Run: headless pygame with SDL's dummy video driver; simulated clock (each Clock.tick advances the game by its frame time, no real sleeping); random seed 0; keys injected as events and as key.get_pressed() state; mouse plan: one left click at the window centre at the start of phase 2, then a move to the lower-right quarter at the start of phase 3.
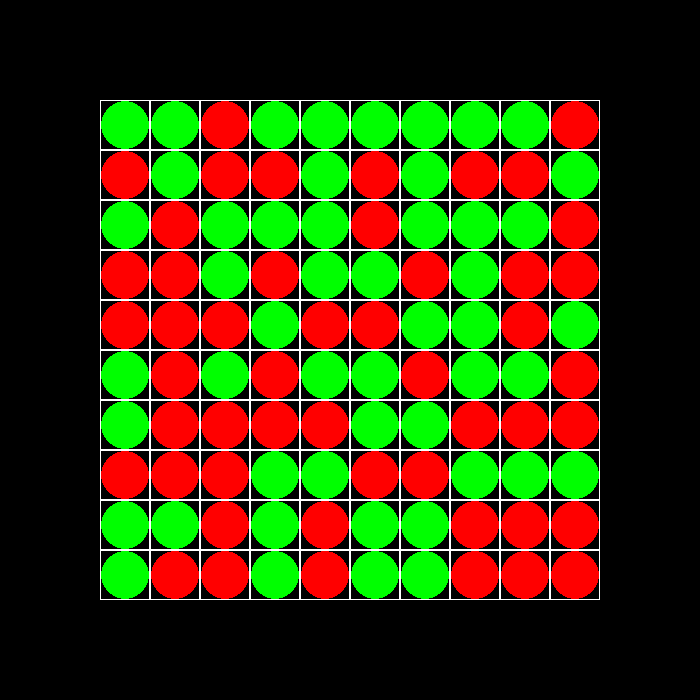
Frame 1 of 4 · flips 1–60 · no input
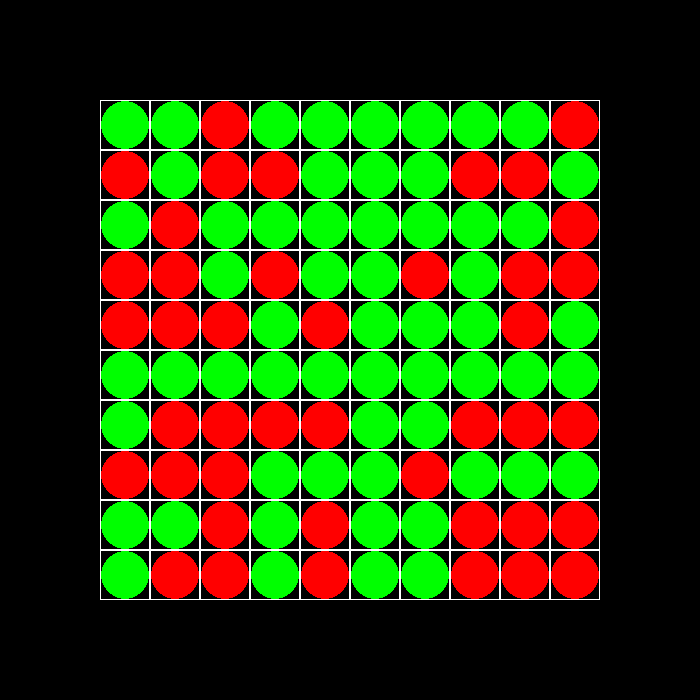
Frame 2 of 4 · flips 61–180 · clicked the window centre · tapped SPACE, RETURN · held RIGHT (→), D
Frame 3 of 4 · flips 181–300 · moved the mouse to the lower-right quarter · held DOWN (↓), S · screen unchanged from frame 2, image omitted
Frame 4 of 4 · flips 301–420 · held LEFT (←), A, UP (↑), W · screen unchanged from frame 3, image omitted

The pygame program that drew these frames:

import pygame
import random

class Board:
    # создание поля
    def __init__(self, width, height):
        self.width = width
        self.height = height
        self.board = []
        for i in range(height):
            self.board.append([])
            for j in range(width):
                a = random.randint(0, 1)
                self.board[i].append(a)
        # значения по умолчанию
        self.left = 10
        self.top = 10
        self.cell_size = 30

    def set_view(self, left, top, cell_size):
        self.left = left
        self.top = top
        self.cell_size = cell_size

    def get_cell(self, mouse_pos):
        x, y = mouse_pos
        x = (x - self.left) // self.cell_size
        y = (y - self.top) // self.cell_size
        if 0 <= x < self.width and 0 <= y < self.height:
            return (y, x)
        else:
            return None

    def render(self):
        for i in range(self.height):
            for j in range(self.width):
                Rect = ((j * self.cell_size + self.left, i * self.cell_size + self.top), (self.cell_size, self.cell_size))
                Rect1 = ((j * self.cell_size + self.left + 1, i * self.cell_size + self.top + 1), (self.cell_size - 2, self.cell_size - 2))
                c = [(255, 0, 0), (0, 255, 0)]
                pygame.draw.rect(screen, (255, 255, 255), Rect, 1)
                pygame.draw.ellipse(screen, c[self.board[i][j]], Rect1, 0)

    def on_click(self, cell_coords):
        '''
        self.board[cell_coords[0]][cell_coords[1]] = (self.board[cell_coords[0]][cell_coords[1]] + 1) % 3
        print(cell_coords)
        '''
        for i in range(self.width):
            self.board[cell_coords[0]][i] = self.board[cell_coords[0]][cell_coords[1]]
        for j in range(self.height):
            self.board[j][cell_coords[1]] = self.board[cell_coords[0]][cell_coords[1]]

    def get_click(self, mouse_pos):
        cell = self.get_cell(mouse_pos)
        self.on_click(cell)


screen = pygame.display.set_mode((700, 700))
board = Board(10, 10)
board.set_view(100, 100, 50)
running = True
while running:
    for event in pygame.event.get():
        if event.type == pygame.QUIT:
            running = False
        if event.type == pygame.MOUSEBUTTONDOWN:
            board.get_click(event.pos)
    screen.fill((0, 0, 0))
    board.render()
    pygame.display.flip()
pygame.quit()
